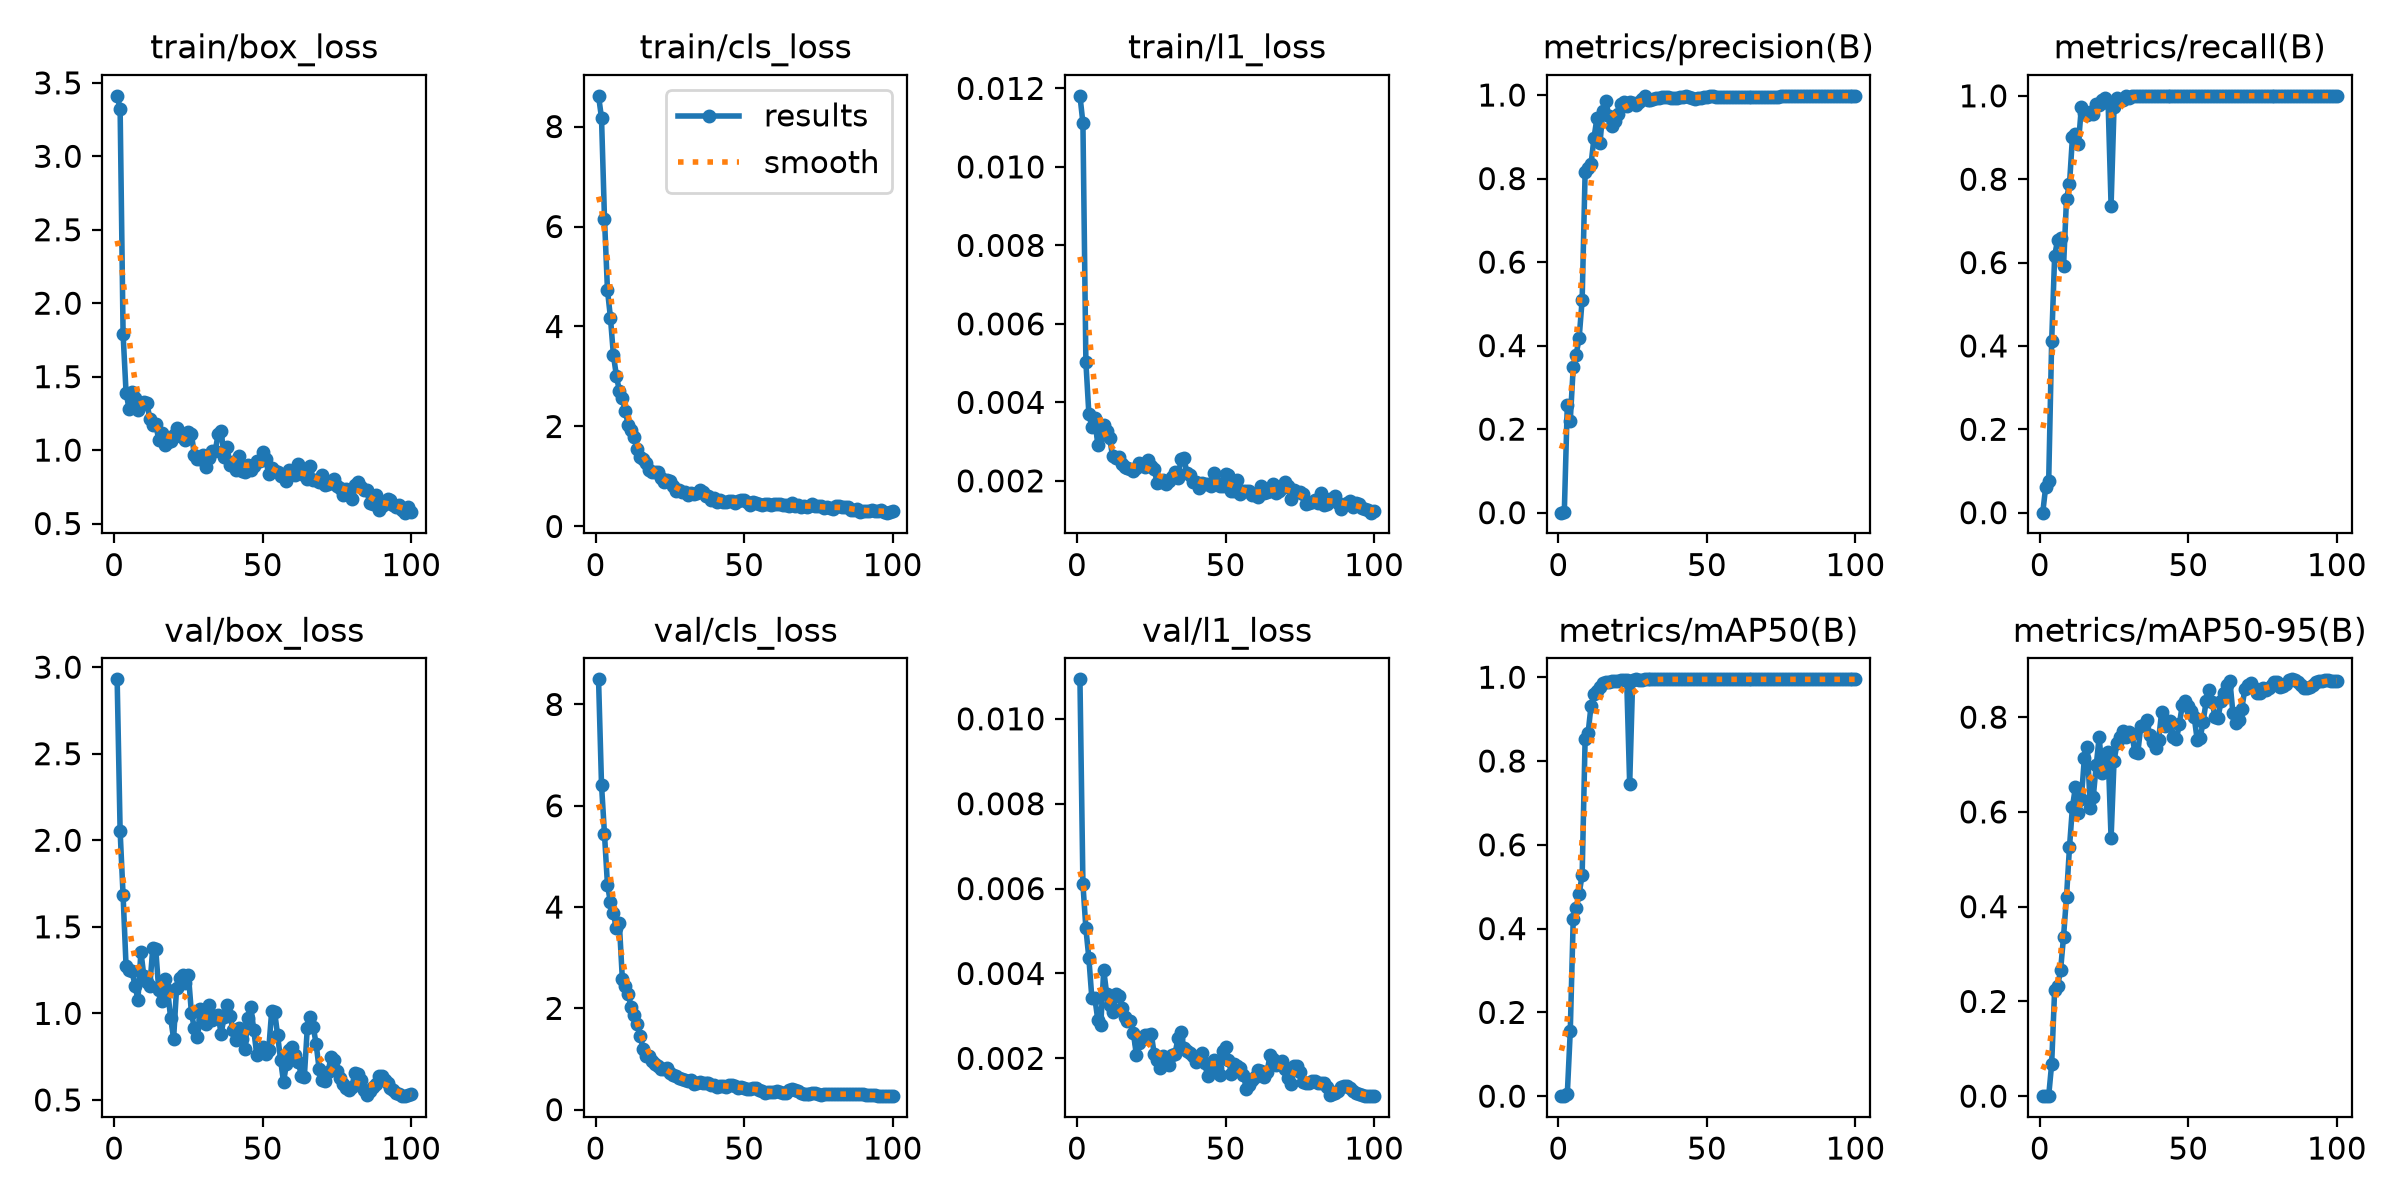

The data file committed next to this chart (first rows):
epoch, time, train/box_loss, train/cls_loss, train/l1_loss, metrics/precision(B), metrics/recall(B), metrics/mAP50(B), metrics/mAP50-95(B), val/box_loss, val/cls_loss, val/l1_loss, lr/pg0, lr/pg1, lr/pg2
1, 120, 3.412, 8.614, 0.01181, 0, 0, 0, 0, 2.93, 8.496, 0.01093, 0.000375, 0.000375, 0.000375
2, 148.7, 3.325, 8.169, 0.01112, 0.00243, 0.0625, 0.00083, 0.00047, 2.053, 6.412, 0.00611, 0.0007838, 0.0007838, 0.0007838
3, 179.7, 1.789, 6.158, 0.00502, 0.2583, 0.07589, 0.00458, 0.00071, 1.682, 5.44, 0.00506, 0.001184, 0.001184, 0.001184
4, 209.1, 1.391, 4.73, 0.00371, 0.2204, 0.4107, 0.1548, 0.06805, 1.273, 4.437, 0.00436, 0.001213, 0.001213, 0.001213
5, 237.8, 1.283, 4.179, 0.00338, 0.3484, 0.6153, 0.4235, 0.2237, 1.249, 4.094, 0.00343, 0.0012, 0.0012, 0.0012
6, 263.2, 1.393, 3.428, 0.0036, 0.3785, 0.655, 0.4486, 0.2324, 1.245, 3.873, 0.00343, 0.001188, 0.001188, 0.001188
7, 298.7, 1.356, 3.018, 0.00292, 0.4193, 0.6596, 0.4832, 0.2656, 1.16, 3.584, 0.00291, 0.001176, 0.001176, 0.001176
8, 336.6, 1.275, 2.712, 0.00317, 0.5093, 0.5909, 0.5285, 0.337, 1.08, 3.676, 0.00278, 0.001163, 0.001163, 0.001163
9, 381.1, 1.308, 2.563, 0.00343, 0.8148, 0.7532, 0.8525, 0.421, 1.356, 2.588, 0.00408, 0.001151, 0.001151, 0.001151
10, 417.9, 1.328, 2.303, 0.00326, 0.8256, 0.7882, 0.8664, 0.5257, 1.215, 2.447, 0.00352, 0.001139, 0.001139, 0.001139
11, 457.4, 1.322, 2.029, 0.00308, 0.8349, 0.9014, 0.9323, 0.6106, 1.184, 2.275, 0.00326, 0.001126, 0.001126, 0.001126
12, 493.8, 1.214, 1.935, 0.00263, 0.8981, 0.9082, 0.9594, 0.6525, 1.158, 2.025, 0.0031, 0.001114, 0.001114, 0.001114
13, 530, 1.172, 1.794, 0.00258, 0.9459, 0.8842, 0.9664, 0.5967, 1.38, 1.868, 0.00351, 0.001102, 0.001102, 0.001102
14, 565.8, 1.179, 1.554, 0.00261, 0.8854, 0.9732, 0.977, 0.6281, 1.37, 1.69, 0.00346, 0.001089, 0.001089, 0.001089
15, 605.2, 1.068, 1.389, 0.00244, 0.9627, 0.9598, 0.986, 0.7134, 1.133, 1.46, 0.00319, 0.001077, 0.001077, 0.001077
16, 645.6, 1.116, 1.347, 0.00235, 0.9846, 0.9545, 0.9882, 0.7369, 1.074, 1.205, 0.00298, 0.001064, 0.001064, 0.001064
17, 684.8, 1.032, 1.263, 0.00233, 0.9489, 0.9622, 0.9889, 0.6092, 1.198, 1.061, 0.00288, 0.001052, 0.001052, 0.001052
18, 719.1, 1.054, 1.133, 0.0023, 0.9264, 0.9563, 0.9913, 0.6315, 1.132, 1.058, 0.00288, 0.00104, 0.00104, 0.00104
19, 752.4, 1.065, 1.089, 0.00226, 0.9384, 0.9792, 0.9913, 0.6984, 0.9744, 0.9536, 0.00259, 0.001027, 0.001027, 0.001027
20, 791, 1.103, 1.09, 0.00234, 0.9537, 0.9772, 0.9921, 0.7582, 0.8537, 0.9083, 0.00208, 0.001015, 0.001015, 0.001015
21, 832.5, 1.149, 1.099, 0.00246, 0.9784, 0.9903, 0.9935, 0.6814, 1.145, 0.8664, 0.00236, 0.001002, 0.001002, 0.001002
22, 861.7, 1.095, 0.9748, 0.00242, 0.9845, 0.9951, 0.9938, 0.7222, 1.203, 0.7975, 0.00245, 0.0009901, 0.0009901, 0.0009901
23, 893.7, 1.102, 0.8821, 0.00236, 0.9731, 0.9838, 0.9934, 0.7257, 1.224, 0.8011, 0.00255, 0.0009778, 0.0009778, 0.0009778
24, 937.1, 1.068, 0.9228, 0.00252, 0.9824, 0.7366, 0.7442, 0.5439, 1.175, 0.8295, 0.00256, 0.0009654, 0.0009654, 0.0009654
25, 1845, 1.126, 0.9093, 0.00237, 0.9806, 0.9732, 0.9937, 0.7078, 1.221, 0.7315, 0.00258, 0.000953, 0.000953, 0.000953
26, 4084, 1.107, 0.8011, 0.00229, 0.9769, 0.9946, 0.9949, 0.7449, 1.001, 0.6772, 0.0021, 0.0009406, 0.0009406, 0.0009406
27, 4123, 0.9685, 0.7094, 0.00194, 0.9843, 0.9893, 0.9946, 0.7574, 0.9129, 0.6663, 0.00196, 0.0009283, 0.0009283, 0.0009283
28, 4161, 0.9413, 0.7335, 0.00198, 0.9917, 0.9909, 0.9943, 0.7703, 0.8637, 0.6333, 0.00177, 0.0009159, 0.0009159, 0.0009159
29, 4191, 0.9386, 0.695, 0.00201, 0.9974, 0.9996, 0.995, 0.7585, 1.025, 0.6153, 0.00206, 0.0009035, 0.0009035, 0.0009035
30, 4222, 0.9657, 0.6897, 0.00193, 0.9893, 0.9941, 0.995, 0.7694, 0.9649, 0.5809, 0.00192, 0.0008911, 0.0008911, 0.0008911
31, 4260, 0.8831, 0.625, 0.002, 0.987, 1, 0.995, 0.7643, 0.9382, 0.5578, 0.00184, 0.0008787, 0.0008787, 0.0008787
32, 4301, 0.9458, 0.6728, 0.0021, 0.9907, 1, 0.995, 0.726, 1.048, 0.5833, 0.00208, 0.0008664, 0.0008664, 0.0008664
33, 4341, 0.9939, 0.6518, 0.00223, 0.9925, 1, 0.995, 0.725, 0.963, 0.5137, 0.00211, 0.000854, 0.000854, 0.000854
34, 4461, 0.9938, 0.665, 0.00207, 0.9933, 1, 0.995, 0.7808, 0.9831, 0.529, 0.00247, 0.0008416, 0.0008416, 0.0008416
35, 4468, 1.108, 0.7274, 0.00255, 0.9941, 1, 0.995, 0.7841, 0.9893, 0.5473, 0.00263, 0.0008293, 0.0008293, 0.0008293
36, 4475, 1.132, 0.6927, 0.00259, 0.9947, 1, 0.995, 0.793, 0.881, 0.5202, 0.00224, 0.0008169, 0.0008169, 0.0008169
37, 4481, 0.9542, 0.6158, 0.0022, 0.9948, 1, 0.995, 0.7622, 0.9796, 0.5179, 0.00217, 0.0008045, 0.0008045, 0.0008045
38, 4487, 1.022, 0.6143, 0.00214, 0.9931, 1, 0.995, 0.7483, 1.046, 0.5203, 0.00212, 0.0007921, 0.0007921, 0.0007921
39, 4493, 0.8978, 0.5354, 0.00196, 0.9924, 1, 0.995, 0.7346, 0.9837, 0.4964, 0.00205, 0.0007797, 0.0007797, 0.0007797
40, 4499, 0.9184, 0.5614, 0.00198, 0.9932, 1, 0.995, 0.7519, 0.9046, 0.4852, 0.00191, 0.0007674, 0.0007674, 0.0007674
41, 4505, 0.8659, 0.4957, 0.00182, 0.9945, 0.9996, 0.995, 0.8104, 0.8448, 0.4526, 0.00196, 0.000755, 0.000755, 0.000755
42, 4511, 0.9588, 0.5345, 0.00195, 0.9954, 0.9984, 0.995, 0.781, 0.9162, 0.4649, 0.00213, 0.0007426, 0.0007426, 0.0007426
43, 4519, 0.8576, 0.4921, 0.00191, 0.9967, 0.9986, 0.995, 0.7838, 0.8526, 0.4603, 0.00188, 0.0007302, 0.0007302, 0.0007302
44, 4526, 0.8517, 0.4804, 0.00191, 0.9957, 1, 0.995, 0.7924, 0.7926, 0.4529, 0.00158, 0.0007179, 0.0007179, 0.0007179
45, 4532, 0.8977, 0.5041, 0.00187, 0.9922, 0.9995, 0.995, 0.7573, 0.9747, 0.4918, 0.00186, 0.0007055, 0.0007055, 0.0007055
46, 4538, 0.867, 0.5116, 0.00221, 0.991, 1, 0.995, 0.7535, 1.035, 0.4836, 0.00196, 0.0006931, 0.0006931, 0.0006931
47, 4544, 0.8949, 0.4665, 0.00194, 0.9924, 1, 0.995, 0.7862, 0.9027, 0.4612, 0.00178, 0.0006808, 0.0006808, 0.0006808
48, 4549, 0.9234, 0.5078, 0.00186, 0.9931, 1, 0.995, 0.8266, 0.7584, 0.4236, 0.0016, 0.0006684, 0.0006684, 0.0006684
49, 4556, 0.9285, 0.5385, 0.00187, 0.9963, 1, 0.995, 0.8334, 0.7839, 0.4406, 0.00218, 0.000656, 0.000656, 0.000656
50, 4562, 0.9845, 0.5376, 0.00217, 0.9964, 1, 0.995, 0.8235, 0.8034, 0.4243, 0.00226, 0.0006436, 0.0006436, 0.0006436
51, 4567, 0.9359, 0.4893, 0.00214, 0.9969, 1, 0.995, 0.8127, 0.7681, 0.3999, 0.00197, 0.0006312, 0.0006312, 0.0006312
52, 4573, 0.8381, 0.4387, 0.00173, 0.9966, 1, 0.995, 0.7994, 0.7867, 0.3997, 0.00163, 0.0006189, 0.0006189, 0.0006189
53, 4581, 0.8798, 0.4793, 0.00175, 0.9961, 0.9998, 0.995, 0.7514, 1.011, 0.4328, 0.00187, 0.0006065, 0.0006065, 0.0006065
54, 4587, 0.8565, 0.4645, 0.00201, 0.9962, 0.9999, 0.995, 0.7567, 1.011, 0.4253, 0.00182, 0.0005941, 0.0005941, 0.0005941
55, 4593, 0.8519, 0.4574, 0.00166, 0.9957, 1, 0.995, 0.7906, 0.8761, 0.3962, 0.00177, 0.0005818, 0.0005818, 0.0005818
56, 4599, 0.8225, 0.433, 0.00175, 0.9952, 1, 0.995, 0.8339, 0.7326, 0.3661, 0.00162, 0.0005694, 0.0005694, 0.0005694
57, 4605, 0.8296, 0.4417, 0.00173, 0.9965, 1, 0.995, 0.857, 0.604, 0.3284, 0.00129, 0.000557, 0.000557, 0.000557
58, 4612, 0.7895, 0.4479, 0.00175, 0.9957, 1, 0.995, 0.8323, 0.7094, 0.3489, 0.00138, 0.0005446, 0.0005446, 0.0005446
59, 4618, 0.8671, 0.4358, 0.00165, 0.9964, 1, 0.995, 0.8004, 0.7857, 0.3531, 0.00149, 0.0005322, 0.0005322, 0.0005322
60, 4625, 0.841, 0.4451, 0.00164, 0.9963, 1, 0.995, 0.7982, 0.8056, 0.3541, 0.00156, 0.0005199, 0.0005199, 0.0005199
... 40 more rows
